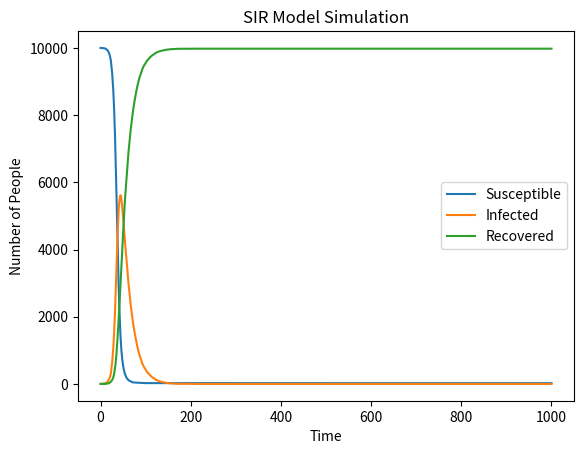

Write Python code to recreate this figure.
import numpy as np
import matplotlib . pyplot as plt
N = 10000  
S = N - 1  
I = 1      
R = 0      

beta = 0.3  
gamma = 0.05  

S_arr = [S]
I_arr = [I]
R_arr = [R]

# for each time step from 1 to 1000:
#     1. Calculate the number of new infections and new recoveries
#     2. Update the number of susceptible, infected, and recovered individuals
#     3. Record the output for each time step
for t in range(1000):
    # Calculate the number of new infections and recoveries
    # The probability of a susceptible individual becoming infected is beta * (I/N)
    # The probability of an infected individual recovering is gamma
    new_infections = np.random.choice([0, 1], size=S, p=[1 - beta * (I/N), beta * (I/N)])
    new_recoveries = np.random.choice([0, 1], size=I, p=[1 - gamma, gamma])

    I += np.sum(new_infections) - np.sum(new_recoveries)
    S -= np.sum(new_infections)
    R += np.sum(new_recoveries)

    S = max(0, S)
    I = max(0, I)
    R = max(0, R)

    S_arr.append(S)
    I_arr.append(I)
    R_arr.append(R)

plt.plot(S_arr, label='Susceptible')
plt.plot(I_arr, label='Infected')
plt.plot(R_arr, label='Recovered')

plt.xlabel('Time')
plt.ylabel('Number of People')
plt.title('SIR Model Simulation')

plt.legend()

plt.show()